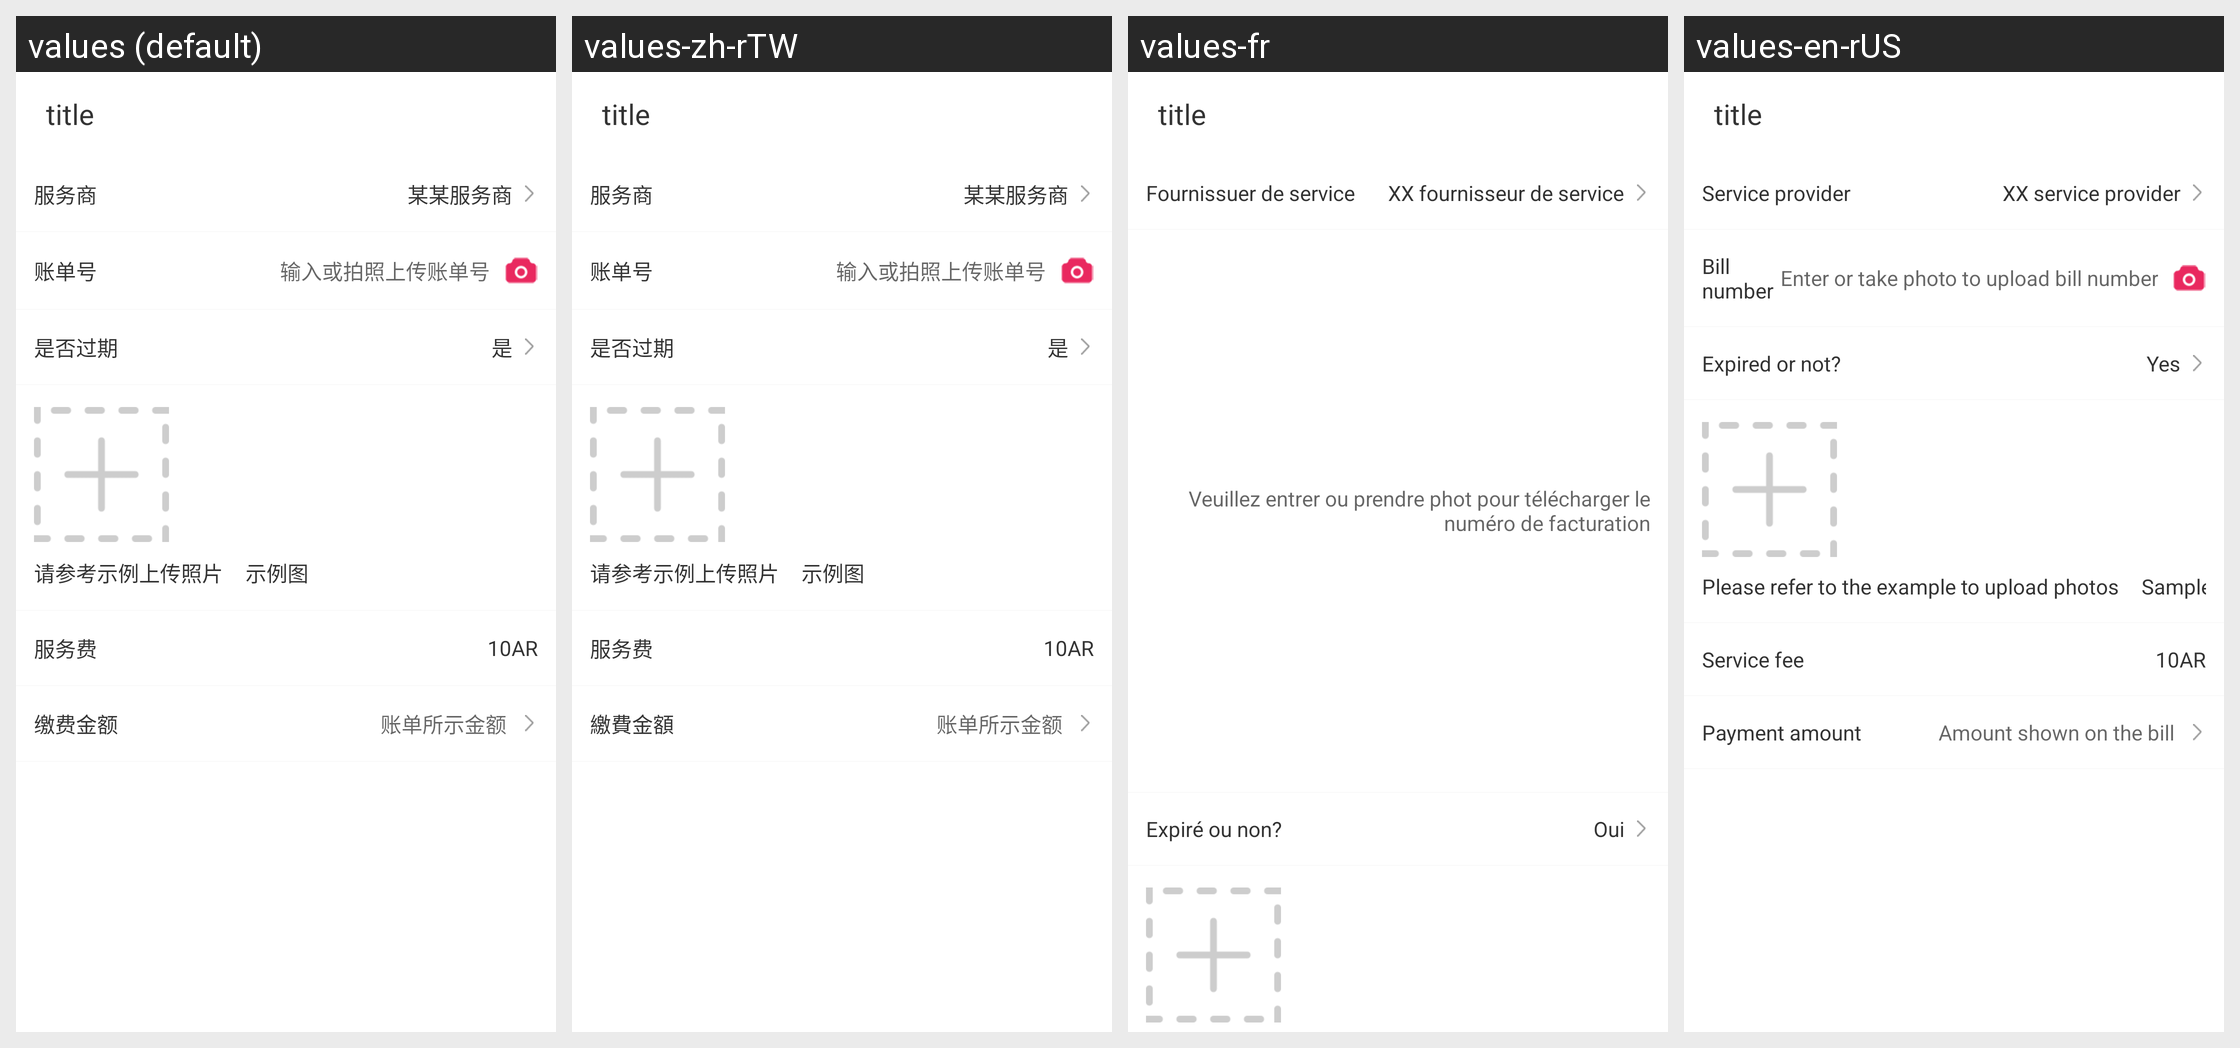

Here is an Android app screen in its default locale and in the app's own translations. Write out the translated-string differences for the strings that appear on this screen.
Android screen res/layout/ac_electricity_bill.xml rendered under 4 locales, left to right: values (default), values-zh-rTW, values-fr, values-en-rUS. Device: Nexus 5 (rendered at 1080×1920; each locale shown at half size, 540×960, under a caption strip naming it); theme AppTheme.
Strings drawn on this screen, with the default value and each locale's value (text and hints the layout hard-codes, and strings that could not be matched under every locale, appear in the picture but are not listed):

facilitator
  values: 服务商
  values-zh-rTW: 服务商
  values-fr: Fournissuer de service
  values-en-rUS: Service provider

xx_facilitator
  values: 某某服务商
  values-zh-rTW: 某某服务商
  values-fr: XX fournisseur de service
  values-en-rUS: XX service provider

input_takephoto_bill_number
  values: 输入或拍照上传账单号
  values-zh-rTW: 输入或拍照上传账单号
  values-fr: Veuillez entrer ou prendre phot pour télécharger le numéro de facturation
  values-en-rUS: Enter or take photo to upload bill number

is_late
  values: 是否过期
  values-zh-rTW: 是否过期
  values-fr: Expiré ou non?
  values-en-rUS: Expired or not?

yes_short
  values: 是
  values-zh-rTW: 是
  values-fr: Oui
  values-en-rUS: Yes
